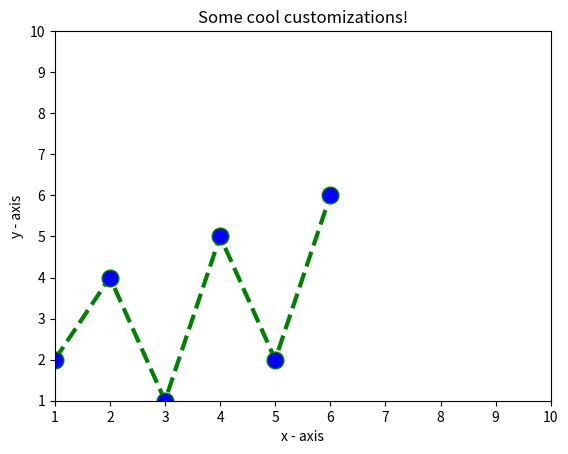

Recreate this plot in Python.
import matplotlib.pyplot as plt

# x axis values
x = [1,2,3,4,5,6]
# corresponding y axis values
y = [2,4,1,5,2,6]

# plotting the points
plt.plot(x, y, color='green', linestyle='dashed', linewidth = 3, marker='o', markerfacecolor='blue', markersize=12)

# setting x and y axis range
plt.ylim(1,10)
plt.xlim(1,10)

# naming the x axis
plt.xlabel('x - axis')
# naming the y axis
plt.ylabel('y - axis')


plt.title('Some cool customizations!')

plt.show()
